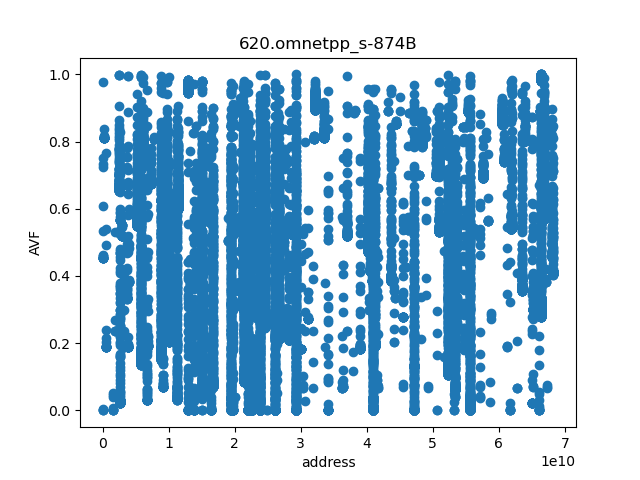

Values plotted in this chart, from the file beside it:
page	line_AVF
4034320	0.0
4034321	0.0
4034322	0.004003
4034323	0.0
120862541	0.4539
120862542	0.454
120862543	0.4603
120862544	0.4541
120862545	0.5325
120862546	0.4542
120862547	0.4542
120862548	0.7333
120862549	0.9773
120862550	0.7517
120862551	0.461
120862552	0.6096
120862553	0.4545
120862554	0.4545
120862555	0.4584
120862556	0.4546
120862557	0.7232
200685420	0.8106
200685421	0.8106
200685422	0.8181
200685423	0.8107
200685424	0.8107
200685425	0.8107
200685426	0.8108
200685427	0.8108
200685428	0.8172
200685429	0.8364
200685430	0.811
200685431	0.811
200685432	0.8111
200685433	0.8131
200685434	0.8112
200685435	0.8113
200685436	0.8113
511174637	0.189
511174638	0.1891
511174639	0.1891
511174640	0.1891
511174641	0.1891
511174642	0.2141
511174643	0.1892
511174644	0.1905
511174645	0.205
511174646	0.4918
511174647	0.7659
511174648	0.1893
511174649	0.5391
511174650	0.1927
511174651	0.1894
511174652	0.1894
511174653	0.2393
1518296732	0.05031
1518296733	0.007109
1518296734	0.0
1518296735	0.0
1518296736	0.0
... 19,975 more rows
